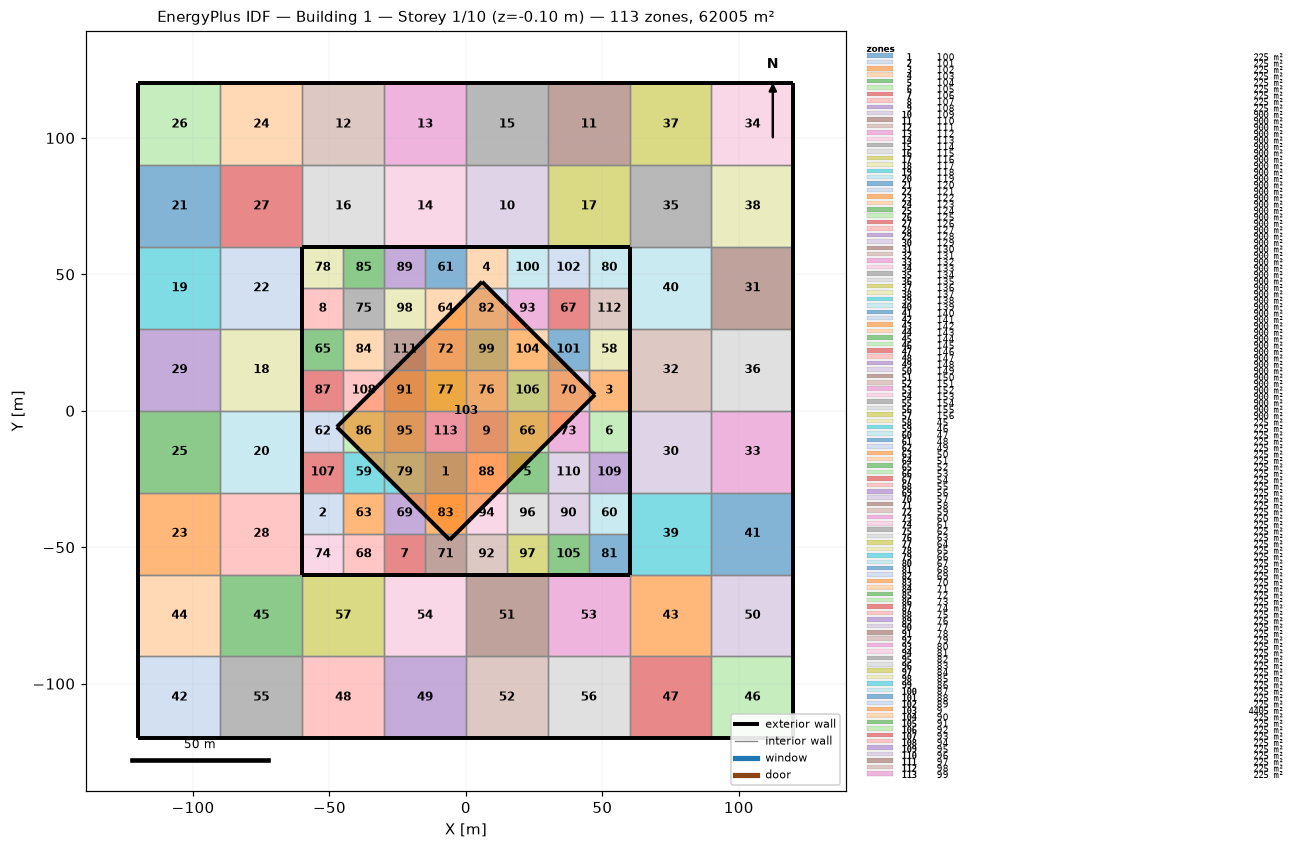
=== STOREY PLAN SPEC (per zone: floor XY polygon, exterior-wall plan segments, windows/doors) ===
zone 1: 100  (225.0 m²)
  floor: (-15.00, -15.00) (0.00, -15.00) (0.00, -30.00) (-15.00, -30.00)
  interior walls: 4
zone 2: 101  (225.0 m²)
  floor: (-60.00, -30.00) (-45.00, -30.00) (-45.00, -45.00) (-60.00, -45.00)
  exterior wall: (-60.00, -30.00) – (-60.00, -45.00)  [15.0 m]
  interior walls: 3
zone 3: 102  (225.0 m²)
  floor: (45.00, 15.00) (60.00, 15.00) (60.00, 0.00) (45.00, 0.00)
  exterior wall: (60.00, 0.00) – (60.00, 15.00)  [15.0 m]
  interior walls: 3
zone 4: 103  (225.0 m²)
  floor: (0.00, 60.00) (15.00, 60.00) (15.00, 45.00) (0.00, 45.00)
  exterior wall: (15.00, 60.00) – (0.00, 60.00)  [15.0 m]
  interior walls: 3
zone 5: 104  (225.0 m²)
  floor: (15.00, -15.00) (30.00, -15.00) (30.00, -30.00) (15.00, -30.00)
  interior walls: 4
zone 6: 105  (225.0 m²)
  floor: (45.00, 0.00) (60.00, 0.00) (60.00, -15.00) (45.00, -15.00)
  exterior wall: (60.00, -15.00) – (60.00, 0.00)  [15.0 m]
  interior walls: 3
zone 7: 106  (225.0 m²)
  floor: (-30.00, -45.00) (-15.00, -45.00) (-15.00, -60.00) (-30.00, -60.00)
  exterior wall: (-30.00, -60.00) – (-15.00, -60.00)  [15.0 m]
  interior walls: 3
zone 8: 107  (225.0 m²)
  floor: (-60.00, 45.00) (-45.00, 45.00) (-45.00, 30.00) (-60.00, 30.00)
  exterior wall: (-60.00, 45.00) – (-60.00, 30.00)  [15.0 m]
  interior walls: 3
zone 9: 108  (225.0 m²)
  floor: (0.00, 0.00) (15.00, 0.00) (15.00, -15.00) (0.00, -15.00)
  interior walls: 4
zone 10: 109  (900.0 m²)
  floor: (0.00, 90.00) (30.00, 90.00) (30.00, 60.00) (0.00, 60.00)
  exterior wall: (0.00, 60.00) – (30.00, 60.00)  [30.0 m]
  interior walls: 3
zone 11: 110  (900.0 m²)
  floor: (30.00, 120.00) (60.00, 120.00) (60.00, 90.00) (30.00, 90.00)
  exterior wall: (60.00, 120.00) – (30.00, 120.00)  [30.0 m]
  interior walls: 3
zone 12: 111  (900.0 m²)
  floor: (-60.00, 120.00) (-30.00, 120.00) (-30.00, 90.00) (-60.00, 90.00)
  exterior wall: (-30.00, 120.00) – (-60.00, 120.00)  [30.0 m]
  interior walls: 3
zone 13: 112  (900.0 m²)
  floor: (-30.00, 120.00) (0.00, 120.00) (0.00, 90.00) (-30.00, 90.00)
  exterior wall: (0.00, 120.00) – (-30.00, 120.00)  [30.0 m]
  interior walls: 3
zone 14: 113  (900.0 m²)
  floor: (-30.00, 90.00) (0.00, 90.00) (0.00, 60.00) (-30.00, 60.00)
  exterior wall: (-30.00, 60.00) – (0.00, 60.00)  [30.0 m]
  interior walls: 3
zone 15: 114  (900.0 m²)
  floor: (0.00, 120.00) (30.00, 120.00) (30.00, 90.00) (0.00, 90.00)
  exterior wall: (30.00, 120.00) – (0.00, 120.00)  [30.0 m]
  interior walls: 3
zone 16: 115  (900.0 m²)
  floor: (-60.00, 90.00) (-30.00, 90.00) (-30.00, 60.00) (-60.00, 60.00)
  exterior wall: (-60.00, 60.00) – (-30.00, 60.00)  [30.0 m]
  interior walls: 3
zone 17: 116  (900.0 m²)
  floor: (30.00, 90.00) (60.00, 90.00) (60.00, 60.00) (30.00, 60.00)
  exterior wall: (30.00, 60.00) – (60.00, 60.00)  [30.0 m]
  interior walls: 3
zone 18: 117  (900.0 m²)
  floor: (-90.00, 30.00) (-60.00, 30.00) (-60.00, 0.00) (-90.00, 0.00)
  exterior wall: (-60.00, 0.00) – (-60.00, 30.00)  [30.0 m]
  interior walls: 3
zone 19: 118  (900.0 m²)
  floor: (-120.00, 60.00) (-90.00, 60.00) (-90.00, 30.00) (-120.00, 30.00)
  exterior wall: (-120.00, 60.00) – (-120.00, 30.00)  [30.0 m]
  interior walls: 3
zone 20: 119  (900.0 m²)
  floor: (-90.00, 0.00) (-60.00, 0.00) (-60.00, -30.00) (-90.00, -30.00)
  exterior wall: (-60.00, -30.00) – (-60.00, 0.00)  [30.0 m]
  interior walls: 3
zone 21: 120  (900.0 m²)
  floor: (-120.00, 90.00) (-90.00, 90.00) (-90.00, 60.00) (-120.00, 60.00)
  exterior wall: (-120.00, 90.00) – (-120.00, 60.00)  [30.0 m]
  interior walls: 3
zone 22: 121  (900.0 m²)
  floor: (-90.00, 60.00) (-60.00, 60.00) (-60.00, 30.00) (-90.00, 30.00)
  exterior wall: (-60.00, 30.00) – (-60.00, 60.00)  [30.0 m]
  interior walls: 3
zone 23: 122  (900.0 m²)
  floor: (-120.00, -30.00) (-90.00, -30.00) (-90.00, -60.00) (-120.00, -60.00)
  exterior wall: (-120.00, -30.00) – (-120.00, -60.00)  [30.0 m]
  interior walls: 3
zone 24: 123  (900.0 m²)
  floor: (-90.00, 120.00) (-60.00, 120.00) (-60.00, 90.00) (-90.00, 90.00)
  exterior wall: (-60.00, 120.00) – (-90.00, 120.00)  [30.0 m]
  interior walls: 3
zone 25: 124  (900.0 m²)
  floor: (-120.00, 0.00) (-90.00, 0.00) (-90.00, -30.00) (-120.00, -30.00)
  exterior wall: (-120.00, 0.00) – (-120.00, -30.00)  [30.0 m]
  interior walls: 3
zone 26: 125  (900.0 m²)
  floor: (-120.00, 120.00) (-90.00, 120.00) (-90.00, 90.00) (-120.00, 90.00)
  exterior wall: (-90.00, 120.00) – (-120.00, 120.00)  [30.0 m]
  exterior wall: (-120.00, 120.00) – (-120.00, 90.00)  [30.0 m]
  interior walls: 2
zone 27: 126  (900.0 m²)
  floor: (-90.00, 90.00) (-60.00, 90.00) (-60.00, 60.00) (-90.00, 60.00)
  interior walls: 4
zone 28: 127  (900.0 m²)
  floor: (-90.00, -30.00) (-60.00, -30.00) (-60.00, -60.00) (-90.00, -60.00)
  exterior wall: (-60.00, -60.00) – (-60.00, -30.00)  [30.0 m]
  interior walls: 3
zone 29: 128  (900.0 m²)
  floor: (-120.00, 30.00) (-90.00, 30.00) (-90.00, 0.00) (-120.00, 0.00)
  exterior wall: (-120.00, 30.00) – (-120.00, 0.00)  [30.0 m]
  interior walls: 3
zone 30: 129  (900.0 m²)
  floor: (60.00, 0.00) (90.00, 0.00) (90.00, -30.00) (60.00, -30.00)
  exterior wall: (60.00, 0.00) – (60.00, -30.00)  [30.0 m]
  interior walls: 3
zone 31: 130  (900.0 m²)
  floor: (90.00, 60.00) (120.00, 60.00) (120.00, 30.00) (90.00, 30.00)
  exterior wall: (120.00, 30.00) – (120.00, 60.00)  [30.0 m]
  interior walls: 3
zone 32: 131  (900.0 m²)
  floor: (60.00, 30.00) (90.00, 30.00) (90.00, 0.00) (60.00, 0.00)
  exterior wall: (60.00, 30.00) – (60.00, 0.00)  [30.0 m]
  interior walls: 3
zone 33: 132  (900.0 m²)
  floor: (90.00, 0.00) (120.00, 0.00) (120.00, -30.00) (90.00, -30.00)
  exterior wall: (120.00, -30.00) – (120.00, 0.00)  [30.0 m]
  interior walls: 3
zone 34: 133  (900.0 m²)
  floor: (90.00, 120.00) (120.00, 120.00) (120.00, 90.00) (90.00, 90.00)
  exterior wall: (120.00, 120.00) – (90.00, 120.00)  [30.0 m]
  exterior wall: (120.00, 90.00) – (120.00, 120.00)  [30.0 m]
  interior walls: 2
zone 35: 134  (900.0 m²)
  floor: (60.00, 90.00) (90.00, 90.00) (90.00, 60.00) (60.00, 60.00)
  interior walls: 4
zone 36: 135  (900.0 m²)
  floor: (90.00, 30.00) (120.00, 30.00) (120.00, 0.00) (90.00, 0.00)
  exterior wall: (120.00, 0.00) – (120.00, 30.00)  [30.0 m]
  interior walls: 3
zone 37: 136  (900.0 m²)
  floor: (60.00, 120.00) (90.00, 120.00) (90.00, 90.00) (60.00, 90.00)
  exterior wall: (90.00, 120.00) – (60.00, 120.00)  [30.0 m]
  interior walls: 3
zone 38: 137  (900.0 m²)
  floor: (90.00, 90.00) (120.00, 90.00) (120.00, 60.00) (90.00, 60.00)
  exterior wall: (120.00, 60.00) – (120.00, 90.00)  [30.0 m]
  interior walls: 3
zone 39: 138  (900.0 m²)
  floor: (60.00, -30.00) (90.00, -30.00) (90.00, -60.00) (60.00, -60.00)
  exterior wall: (60.00, -30.00) – (60.00, -60.00)  [30.0 m]
  interior walls: 3
zone 40: 139  (900.0 m²)
  floor: (60.00, 60.00) (90.00, 60.00) (90.00, 30.00) (60.00, 30.00)
  exterior wall: (60.00, 60.00) – (60.00, 30.00)  [30.0 m]
  interior walls: 3
zone 41: 140  (900.0 m²)
  floor: (90.00, -30.00) (120.00, -30.00) (120.00, -60.00) (90.00, -60.00)
  exterior wall: (120.00, -60.00) – (120.00, -30.00)  [30.0 m]
  interior walls: 3
zone 42: 141  (900.0 m²)
  floor: (-120.00, -90.00) (-90.00, -90.00) (-90.00, -120.00) (-120.00, -120.00)
  exterior wall: (-120.00, -120.00) – (-90.00, -120.00)  [30.0 m]
  exterior wall: (-120.00, -90.00) – (-120.00, -120.00)  [30.0 m]
  interior walls: 2
zone 43: 142  (900.0 m²)
  floor: (60.00, -60.00) (90.00, -60.00) (90.00, -90.00) (60.00, -90.00)
  interior walls: 4
zone 44: 143  (900.0 m²)
  floor: (-120.00, -60.00) (-90.00, -60.00) (-90.00, -90.00) (-120.00, -90.00)
  exterior wall: (-120.00, -60.00) – (-120.00, -90.00)  [30.0 m]
  interior walls: 3
zone 45: 144  (900.0 m²)
  floor: (-90.00, -60.00) (-60.00, -60.00) (-60.00, -90.00) (-90.00, -90.00)
  interior walls: 4
zone 46: 145  (900.0 m²)
  floor: (90.00, -90.00) (120.00, -90.00) (120.00, -120.00) (90.00, -120.00)
  exterior wall: (120.00, -120.00) – (120.00, -90.00)  [30.0 m]
  exterior wall: (90.00, -120.00) – (120.00, -120.00)  [30.0 m]
  interior walls: 2
zone 47: 146  (900.0 m²)
  floor: (60.00, -90.00) (90.00, -90.00) (90.00, -120.00) (60.00, -120.00)
  exterior wall: (60.00, -120.00) – (90.00, -120.00)  [30.0 m]
  interior walls: 3
zone 48: 147  (900.0 m²)
  floor: (-60.00, -90.00) (-30.00, -90.00) (-30.00, -120.00) (-60.00, -120.00)
  exterior wall: (-60.00, -120.00) – (-30.00, -120.00)  [30.0 m]
  interior walls: 3
zone 49: 148  (900.0 m²)
  floor: (-30.00, -90.00) (0.00, -90.00) (0.00, -120.00) (-30.00, -120.00)
  exterior wall: (-30.00, -120.00) – (0.00, -120.00)  [30.0 m]
  interior walls: 3
zone 50: 149  (900.0 m²)
  floor: (90.00, -60.00) (120.00, -60.00) (120.00, -90.00) (90.00, -90.00)
  exterior wall: (120.00, -90.00) – (120.00, -60.00)  [30.0 m]
  interior walls: 3
zone 51: 150  (900.0 m²)
  floor: (0.00, -60.00) (30.00, -60.00) (30.00, -90.00) (0.00, -90.00)
  exterior wall: (30.00, -60.00) – (0.00, -60.00)  [30.0 m]
  interior walls: 3
zone 52: 151  (900.0 m²)
  floor: (0.00, -90.00) (30.00, -90.00) (30.00, -120.00) (0.00, -120.00)
  exterior wall: (0.00, -120.00) – (30.00, -120.00)  [30.0 m]
  interior walls: 3
zone 53: 152  (900.0 m²)
  floor: (30.00, -60.00) (60.00, -60.00) (60.00, -90.00) (30.00, -90.00)
  exterior wall: (60.00, -60.00) – (30.00, -60.00)  [30.0 m]
  interior walls: 3
zone 54: 153  (900.0 m²)
  floor: (-30.00, -60.00) (0.00, -60.00) (0.00, -90.00) (-30.00, -90.00)
  exterior wall: (0.00, -60.00) – (-30.00, -60.00)  [30.0 m]
  interior walls: 3
zone 55: 154  (900.0 m²)
  floor: (-90.00, -90.00) (-60.00, -90.00) (-60.00, -120.00) (-90.00, -120.00)
  exterior wall: (-90.00, -120.00) – (-60.00, -120.00)  [30.0 m]
  interior walls: 3
zone 56: 155  (900.0 m²)
  floor: (30.00, -90.00) (60.00, -90.00) (60.00, -120.00) (30.00, -120.00)
  exterior wall: (30.00, -120.00) – (60.00, -120.00)  [30.0 m]
  interior walls: 3
zone 57: 156  (900.0 m²)
  floor: (-60.00, -60.00) (-30.00, -60.00) (-30.00, -90.00) (-60.00, -90.00)
  exterior wall: (-30.00, -60.00) – (-60.00, -60.00)  [30.0 m]
  interior walls: 3
zone 58: 45  (225.0 m²)
  floor: (45.00, 30.00) (60.00, 30.00) (60.00, 15.00) (45.00, 15.00)
  exterior wall: (60.00, 15.00) – (60.00, 30.00)  [15.0 m]
  interior walls: 3
zone 59: 46  (225.0 m²)
  floor: (-45.00, -15.00) (-30.00, -15.00) (-30.00, -30.00) (-45.00, -30.00)
  interior walls: 4
zone 60: 47  (225.0 m²)
  floor: (45.00, -30.00) (60.00, -30.00) (60.00, -45.00) (45.00, -45.00)
  exterior wall: (60.00, -45.00) – (60.00, -30.00)  [15.0 m]
  interior walls: 3
zone 61: 48  (225.0 m²)
  floor: (-15.00, 60.00) (0.00, 60.00) (0.00, 45.00) (-15.00, 45.00)
  exterior wall: (0.00, 60.00) – (-15.00, 60.00)  [15.0 m]
  interior walls: 3
zone 62: 49  (225.0 m²)
  floor: (-60.00, 0.00) (-45.00, 0.00) (-45.00, -15.00) (-60.00, -15.00)
  exterior wall: (-60.00, 0.00) – (-60.00, -15.00)  [15.0 m]
  interior walls: 3
zone 63: 50  (225.0 m²)
  floor: (-45.00, -30.00) (-30.00, -30.00) (-30.00, -45.00) (-45.00, -45.00)
  interior walls: 4
zone 64: 51  (225.0 m²)
  floor: (-15.00, 45.00) (0.00, 45.00) (0.00, 30.00) (-15.00, 30.00)
  interior walls: 4
zone 65: 52  (225.0 m²)
  floor: (-60.00, 30.00) (-45.00, 30.00) (-45.00, 15.00) (-60.00, 15.00)
  exterior wall: (-60.00, 30.00) – (-60.00, 15.00)  [15.0 m]
  interior walls: 3
zone 66: 53  (225.0 m²)
  floor: (15.00, 0.00) (30.00, 0.00) (30.00, -15.00) (15.00, -15.00)
  interior walls: 4
zone 67: 54  (225.0 m²)
  floor: (30.00, 45.00) (45.00, 45.00) (45.00, 30.00) (30.00, 30.00)
  interior walls: 4
zone 68: 55  (225.0 m²)
  floor: (-45.00, -45.00) (-30.00, -45.00) (-30.00, -60.00) (-45.00, -60.00)
  exterior wall: (-45.00, -60.00) – (-30.00, -60.00)  [15.0 m]
  interior walls: 3
zone 69: 56  (225.0 m²)
  floor: (-30.00, -30.00) (-15.00, -30.00) (-15.00, -45.00) (-30.00, -45.00)
  interior walls: 4
zone 70: 57  (225.0 m²)
  floor: (30.00, 15.00) (45.00, 15.00) (45.00, 0.00) (30.00, 0.00)
  interior walls: 4
zone 71: 58  (225.0 m²)
  floor: (-15.00, -45.00) (0.00, -45.00) (0.00, -60.00) (-15.00, -60.00)
  exterior wall: (-15.00, -60.00) – (0.00, -60.00)  [15.0 m]
  interior walls: 3
zone 72: 59  (225.0 m²)
  floor: (-15.00, 30.00) (0.00, 30.00) (0.00, 15.00) (-15.00, 15.00)
  interior walls: 4
zone 73: 60  (225.0 m²)
  floor: (30.00, 0.00) (45.00, 0.00) (45.00, -15.00) (30.00, -15.00)
  interior walls: 4
zone 74: 61  (225.0 m²)
  floor: (-60.00, -45.00) (-45.00, -45.00) (-45.00, -60.00) (-60.00, -60.00)
  exterior wall: (-60.00, -60.00) – (-45.00, -60.00)  [15.0 m]
  exterior wall: (-60.00, -45.00) – (-60.00, -60.00)  [15.0 m]
  interior walls: 2
zone 75: 62  (225.0 m²)
  floor: (-45.00, 45.00) (-30.00, 45.00) (-30.00, 30.00) (-45.00, 30.00)
  interior walls: 4
zone 76: 63  (225.0 m²)
  floor: (0.00, 15.00) (15.00, 15.00) (15.00, 0.00) (0.00, 0.00)
  interior walls: 4
zone 77: 64  (225.0 m²)
  floor: (-15.00, 15.00) (0.00, 15.00) (0.00, 0.00) (-15.00, 0.00)
  interior walls: 4
zone 78: 65  (225.0 m²)
  floor: (-60.00, 60.00) (-45.00, 60.00) (-45.00, 45.00) (-60.00, 45.00)
  exterior wall: (-45.00, 60.00) – (-60.00, 60.00)  [15.0 m]
  exterior wall: (-60.00, 60.00) – (-60.00, 45.00)  [15.0 m]
  interior walls: 2
zone 79: 66  (225.0 m²)
  floor: (-30.00, -15.00) (-15.00, -15.00) (-15.00, -30.00) (-30.00, -30.00)
  interior walls: 4
zone 80: 67  (225.0 m²)
  floor: (45.00, 60.00) (60.00, 60.00) (60.00, 45.00) (45.00, 45.00)
  exterior wall: (60.00, 60.00) – (45.00, 60.00)  [15.0 m]
  exterior wall: (60.00, 45.00) – (60.00, 60.00)  [15.0 m]
  interior walls: 2
zone 81: 68  (225.0 m²)
  floor: (45.00, -45.00) (60.00, -45.00) (60.00, -60.00) (45.00, -60.00)
  exterior wall: (60.00, -60.00) – (60.00, -45.00)  [15.0 m]
  exterior wall: (45.00, -60.00) – (60.00, -60.00)  [15.0 m]
  interior walls: 2
zone 82: 69  (225.0 m²)
  floor: (0.00, 45.00) (15.00, 45.00) (15.00, 30.00) (0.00, 30.00)
  interior walls: 4
zone 83: 70  (225.0 m²)
  floor: (-15.00, -30.00) (0.00, -30.00) (0.00, -45.00) (-15.00, -45.00)
  interior walls: 4
zone 84: 71  (225.0 m²)
  floor: (-45.00, 30.00) (-30.00, 30.00) (-30.00, 15.00) (-45.00, 15.00)
  interior walls: 4
zone 85: 72  (225.0 m²)
  floor: (-45.00, 60.00) (-30.00, 60.00) (-30.00, 45.00) (-45.00, 45.00)
  exterior wall: (-30.00, 60.00) – (-45.00, 60.00)  [15.0 m]
  interior walls: 3
zone 86: 73  (225.0 m²)
  floor: (-45.00, 0.00) (-30.00, 0.00) (-30.00, -15.00) (-45.00, -15.00)
  interior walls: 4
zone 87: 74  (225.0 m²)
  floor: (-60.00, 15.00) (-45.00, 15.00) (-45.00, 0.00) (-60.00, 0.00)
  exterior wall: (-60.00, 15.00) – (-60.00, 0.00)  [15.0 m]
  interior walls: 3
zone 88: 75  (225.0 m²)
  floor: (0.00, -15.00) (15.00, -15.00) (15.00, -30.00) (0.00, -30.00)
  interior walls: 4
zone 89: 76  (225.0 m²)
  floor: (-30.00, 60.00) (-15.00, 60.00) (-15.00, 45.00) (-30.00, 45.00)
  exterior wall: (-15.00, 60.00) – (-30.00, 60.00)  [15.0 m]
  interior walls: 3
zone 90: 77  (225.0 m²)
  floor: (30.00, -30.00) (45.00, -30.00) (45.00, -45.00) (30.00, -45.00)
  interior walls: 4
zone 91: 78  (225.0 m²)
  floor: (-30.00, 15.00) (-15.00, 15.00) (-15.00, 0.00) (-30.00, 0.00)
  interior walls: 4
zone 92: 79  (225.0 m²)
  floor: (0.00, -45.00) (15.00, -45.00) (15.00, -60.00) (0.00, -60.00)
  exterior wall: (0.00, -60.00) – (15.00, -60.00)  [15.0 m]
  interior walls: 3
zone 93: 80  (225.0 m²)
  floor: (15.00, 45.00) (30.00, 45.00) (30.00, 30.00) (15.00, 30.00)
  interior walls: 4
zone 94: 81  (225.0 m²)
  floor: (0.00, -30.00) (15.00, -30.00) (15.00, -45.00) (0.00, -45.00)
  interior walls: 4
zone 95: 82  (225.0 m²)
  floor: (-30.00, 0.00) (-15.00, 0.00) (-15.00, -15.00) (-30.00, -15.00)
  interior walls: 4
zone 96: 83  (225.0 m²)
  floor: (15.00, -30.00) (30.00, -30.00) (30.00, -45.00) (15.00, -45.00)
  interior walls: 4
zone 97: 84  (225.0 m²)
  floor: (15.00, -45.00) (30.00, -45.00) (30.00, -60.00) (15.00, -60.00)
  exterior wall: (15.00, -60.00) – (30.00, -60.00)  [15.0 m]
  interior walls: 3
zone 98: 85  (225.0 m²)
  floor: (-30.00, 45.00) (-15.00, 45.00) (-15.00, 30.00) (-30.00, 30.00)
  interior walls: 4
zone 99: 86  (225.0 m²)
  floor: (0.00, 30.00) (15.00, 30.00) (15.00, 15.00) (0.00, 15.00)
  interior walls: 4
zone 100: 87  (225.0 m²)
  floor: (15.00, 60.00) (30.00, 60.00) (30.00, 45.00) (15.00, 45.00)
  exterior wall: (30.00, 60.00) – (15.00, 60.00)  [15.0 m]
  interior walls: 3
zone 101: 88  (225.0 m²)
  floor: (30.00, 30.00) (45.00, 30.00) (45.00, 15.00) (30.00, 15.00)
  interior walls: 4
zone 102: 89  (225.0 m²)
  floor: (30.00, 60.00) (45.00, 60.00) (45.00, 45.00) (30.00, 45.00)
  exterior wall: (45.00, 60.00) – (30.00, 60.00)  [15.0 m]
  interior walls: 3
zone 103: 9  (4405.4 m²)
  floor: (5.93, 47.31) (14.20, 39.03) (22.48, 30.75) (30.75, 22.48) (39.03, 14.20) (47.31, 5.93) (39.70, -1.68) (32.10, -9.28) (24.49, -16.89) (16.89, -24.49) (9.28, -32.10) (1.68, -39.70) (-5.93, -47.31) (-14.20, -39.03) (-22.48, -30.75) (-30.75, -22.48) (-39.03, -14.20) (-47.31, -5.93) (-39.70, 1.68) (-32.10, 9.28) (-24.49, 16.89) (-16.89, 24.49) (-9.28, 32.10) (-1.68, 39.70)
  exterior wall: (16.89, -24.49) – (24.49, -16.89)  [10.8 m]
  exterior wall: (9.28, -32.10) – (16.89, -24.49)  [10.8 m]
  exterior wall: (1.68, -39.70) – (9.28, -32.10)  [10.8 m]
  exterior wall: (-5.93, -47.31) – (1.68, -39.70)  [10.8 m]
  exterior wall: (-14.20, -39.03) – (-5.93, -47.31)  [11.7 m]
  exterior wall: (-22.48, -30.75) – (-14.20, -39.03)  [11.7 m]
  exterior wall: (-30.75, -22.48) – (-22.48, -30.75)  [11.7 m]
  exterior wall: (-39.03, -14.20) – (-30.75, -22.48)  [11.7 m]
  exterior wall: (-47.31, -5.93) – (-39.03, -14.20)  [11.7 m]
  exterior wall: (-39.70, 1.68) – (-47.31, -5.93)  [10.8 m]
  exterior wall: (14.20, 39.03) – (5.93, 47.31)  [11.7 m]
  exterior wall: (-32.10, 9.28) – (-39.70, 1.68)  [10.8 m]
  exterior wall: (-24.49, 16.89) – (-32.10, 9.28)  [10.8 m]
  exterior wall: (-16.89, 24.49) – (-24.49, 16.89)  [10.8 m]
  exterior wall: (-9.28, 32.10) – (-16.89, 24.49)  [10.8 m]
  exterior wall: (-1.68, 39.70) – (-9.28, 32.10)  [10.8 m]
  exterior wall: (5.93, 47.31) – (-1.68, 39.70)  [10.8 m]
  exterior wall: (22.48, 30.75) – (14.20, 39.03)  [11.7 m]
  exterior wall: (30.75, 22.48) – (22.48, 30.75)  [11.7 m]
  exterior wall: (39.03, 14.20) – (30.75, 22.48)  [11.7 m]
  exterior wall: (47.31, 5.93) – (39.03, 14.20)  [11.7 m]
  exterior wall: (39.70, -1.68) – (47.31, 5.93)  [10.8 m]
  exterior wall: (32.10, -9.28) – (39.70, -1.68)  [10.8 m]
  exterior wall: (24.49, -16.89) – (32.10, -9.28)  [10.8 m]
zone 104: 90  (225.0 m²)
  floor: (15.00, 30.00) (30.00, 30.00) (30.00, 15.00) (15.00, 15.00)
  interior walls: 4
zone 105: 91  (225.0 m²)
  floor: (30.00, -45.00) (45.00, -45.00) (45.00, -60.00) (30.00, -60.00)
  exterior wall: (30.00, -60.00) – (45.00, -60.00)  [15.0 m]
  interior walls: 3
zone 106: 92  (225.0 m²)
  floor: (15.00, 15.00) (30.00, 15.00) (30.00, 0.00) (15.00, 0.00)
  interior walls: 4
zone 107: 93  (225.0 m²)
  floor: (-60.00, -15.00) (-45.00, -15.00) (-45.00, -30.00) (-60.00, -30.00)
  exterior wall: (-60.00, -15.00) – (-60.00, -30.00)  [15.0 m]
  interior walls: 3
zone 108: 94  (225.0 m²)
  floor: (-45.00, 15.00) (-30.00, 15.00) (-30.00, 0.00) (-45.00, 0.00)
  interior walls: 4
zone 109: 95  (225.0 m²)
  floor: (45.00, -15.00) (60.00, -15.00) (60.00, -30.00) (45.00, -30.00)
  exterior wall: (60.00, -30.00) – (60.00, -15.00)  [15.0 m]
  interior walls: 3
zone 110: 96  (225.0 m²)
  floor: (30.00, -15.00) (45.00, -15.00) (45.00, -30.00) (30.00, -30.00)
  interior walls: 4
zone 111: 97  (225.0 m²)
  floor: (-30.00, 30.00) (-15.00, 30.00) (-15.00, 15.00) (-30.00, 15.00)
  interior walls: 4
zone 112: 98  (225.0 m²)
  floor: (45.00, 45.00) (60.00, 45.00) (60.00, 30.00) (45.00, 30.00)
  exterior wall: (60.00, 30.00) – (60.00, 45.00)  [15.0 m]
  interior walls: 3
zone 113: 99  (225.0 m²)
  floor: (-15.00, 0.00) (0.00, 0.00) (0.00, -15.00) (-15.00, -15.00)
  interior walls: 4

=== DERIVED (storey summary) ===
Building: Building 1
Storey: 1 of 10  (floor level z = -0.10 m)
Storey gross floor area: 62005.4 m²
Zones on this storey: 113
  - 100: floor 225.0 m²
  - 101: floor 225.0 m²; exterior wall 15.0 m (1.5 m²); WWR 0.0%
  - 102: floor 225.0 m²; exterior wall 15.0 m (1.5 m²); WWR 0.0%
  - 103: floor 225.0 m²; exterior wall 15.0 m (1.5 m²); WWR 0.0%
  - 104: floor 225.0 m²
  - 105: floor 225.0 m²; exterior wall 15.0 m (1.5 m²); WWR 0.0%
  - 106: floor 225.0 m²; exterior wall 15.0 m (1.5 m²); WWR 0.0%
  - 107: floor 225.0 m²; exterior wall 15.0 m (1.5 m²); WWR 0.0%
  - 108: floor 225.0 m²
  - 109: floor 900.0 m²; exterior wall 30.0 m (3.0 m²); WWR 0.0%
  - 110: floor 900.0 m²; exterior wall 30.0 m (3.0 m²); WWR 0.0%
  - 111: floor 900.0 m²; exterior wall 30.0 m (3.0 m²); WWR 0.0%
  - 112: floor 900.0 m²; exterior wall 30.0 m (3.0 m²); WWR 0.0%
  - 113: floor 900.0 m²; exterior wall 30.0 m (3.0 m²); WWR 0.0%
  - 114: floor 900.0 m²; exterior wall 30.0 m (3.0 m²); WWR 0.0%
  - 115: floor 900.0 m²; exterior wall 30.0 m (3.0 m²); WWR 0.0%
  - 116: floor 900.0 m²; exterior wall 30.0 m (3.0 m²); WWR 0.0%
  - 117: floor 900.0 m²; exterior wall 30.0 m (3.0 m²); WWR 0.0%
  - 118: floor 900.0 m²; exterior wall 30.0 m (3.0 m²); WWR 0.0%
  - 119: floor 900.0 m²; exterior wall 30.0 m (3.0 m²); WWR 0.0%
  - 120: floor 900.0 m²; exterior wall 30.0 m (3.0 m²); WWR 0.0%
  - 121: floor 900.0 m²; exterior wall 30.0 m (3.0 m²); WWR 0.0%
  - 122: floor 900.0 m²; exterior wall 30.0 m (3.0 m²); WWR 0.0%
  - 123: floor 900.0 m²; exterior wall 30.0 m (3.0 m²); WWR 0.0%
  - 124: floor 900.0 m²; exterior wall 30.0 m (3.0 m²); WWR 0.0%
  - 125: floor 900.0 m²; exterior wall 60.0 m (6.0 m²); WWR 0.0%
  - 126: floor 900.0 m²
  - 127: floor 900.0 m²; exterior wall 30.0 m (3.0 m²); WWR 0.0%
  - 128: floor 900.0 m²; exterior wall 30.0 m (3.0 m²); WWR 0.0%
  - 129: floor 900.0 m²; exterior wall 30.0 m (3.0 m²); WWR 0.0%
  - 130: floor 900.0 m²; exterior wall 30.0 m (3.0 m²); WWR 0.0%
  - 131: floor 900.0 m²; exterior wall 30.0 m (3.0 m²); WWR 0.0%
  - 132: floor 900.0 m²; exterior wall 30.0 m (3.0 m²); WWR 0.0%
  - 133: floor 900.0 m²; exterior wall 60.0 m (6.0 m²); WWR 0.0%
  - 134: floor 900.0 m²
  - 135: floor 900.0 m²; exterior wall 30.0 m (3.0 m²); WWR 0.0%
  - 136: floor 900.0 m²; exterior wall 30.0 m (3.0 m²); WWR 0.0%
  - 137: floor 900.0 m²; exterior wall 30.0 m (3.0 m²); WWR 0.0%
  - 138: floor 900.0 m²; exterior wall 30.0 m (3.0 m²); WWR 0.0%
  - 139: floor 900.0 m²; exterior wall 30.0 m (3.0 m²); WWR 0.0%
  - 140: floor 900.0 m²; exterior wall 30.0 m (3.0 m²); WWR 0.0%
  - 141: floor 900.0 m²; exterior wall 60.0 m (6.0 m²); WWR 0.0%
  - 142: floor 900.0 m²
  - 143: floor 900.0 m²; exterior wall 30.0 m (3.0 m²); WWR 0.0%
  - 144: floor 900.0 m²
  - 145: floor 900.0 m²; exterior wall 60.0 m (6.0 m²); WWR 0.0%
  - 146: floor 900.0 m²; exterior wall 30.0 m (3.0 m²); WWR 0.0%
  - 147: floor 900.0 m²; exterior wall 30.0 m (3.0 m²); WWR 0.0%
  - 148: floor 900.0 m²; exterior wall 30.0 m (3.0 m²); WWR 0.0%
  - 149: floor 900.0 m²; exterior wall 30.0 m (3.0 m²); WWR 0.0%
  - 150: floor 900.0 m²; exterior wall 30.0 m (3.0 m²); WWR 0.0%
  - 151: floor 900.0 m²; exterior wall 30.0 m (3.0 m²); WWR 0.0%
  - 152: floor 900.0 m²; exterior wall 30.0 m (3.0 m²); WWR 0.0%
  - 153: floor 900.0 m²; exterior wall 30.0 m (3.0 m²); WWR 0.0%
  - 154: floor 900.0 m²; exterior wall 30.0 m (3.0 m²); WWR 0.0%
  - 155: floor 900.0 m²; exterior wall 30.0 m (3.0 m²); WWR 0.0%
  - 156: floor 900.0 m²; exterior wall 30.0 m (3.0 m²); WWR 0.0%
  - 45: floor 225.0 m²; exterior wall 15.0 m (1.5 m²); WWR 0.0%
  - 46: floor 225.0 m²
  - 47: floor 225.0 m²; exterior wall 15.0 m (1.5 m²); WWR 0.0%
  - 48: floor 225.0 m²; exterior wall 15.0 m (1.5 m²); WWR 0.0%
  - 49: floor 225.0 m²; exterior wall 15.0 m (1.5 m²); WWR 0.0%
  - 50: floor 225.0 m²
  - 51: floor 225.0 m²
  - 52: floor 225.0 m²; exterior wall 15.0 m (1.5 m²); WWR 0.0%
  - 53: floor 225.0 m²
  - 54: floor 225.0 m²
  - 55: floor 225.0 m²; exterior wall 15.0 m (1.5 m²); WWR 0.0%
  - 56: floor 225.0 m²
  - 57: floor 225.0 m²
  - 58: floor 225.0 m²; exterior wall 15.0 m (1.5 m²); WWR 0.0%
  - 59: floor 225.0 m²
  - 60: floor 225.0 m²
  - 61: floor 225.0 m²; exterior wall 30.0 m (3.0 m²); WWR 0.0%
  - 62: floor 225.0 m²
  - 63: floor 225.0 m²
  - 64: floor 225.0 m²
  - 65: floor 225.0 m²; exterior wall 30.0 m (3.0 m²); WWR 0.0%
  - 66: floor 225.0 m²
  - 67: floor 225.0 m²; exterior wall 30.0 m (3.0 m²); WWR 0.0%
  - 68: floor 225.0 m²; exterior wall 30.0 m (3.0 m²); WWR 0.0%
  - 69: floor 225.0 m²
  - 70: floor 225.0 m²
  - 71: floor 225.0 m²
  - 72: floor 225.0 m²; exterior wall 15.0 m (1.5 m²); WWR 0.0%
  - 73: floor 225.0 m²
  - 74: floor 225.0 m²; exterior wall 15.0 m (1.5 m²); WWR 0.0%
  - 75: floor 225.0 m²
  - 76: floor 225.0 m²; exterior wall 15.0 m (1.5 m²); WWR 0.0%
  - 77: floor 225.0 m²
  - 78: floor 225.0 m²
  - 79: floor 225.0 m²; exterior wall 15.0 m (1.5 m²); WWR 0.0%
  - 80: floor 225.0 m²
  - 81: floor 225.0 m²
  - 82: floor 225.0 m²
  - 83: floor 225.0 m²
  - 84: floor 225.0 m²; exterior wall 15.0 m (1.5 m²); WWR 0.0%
  - 85: floor 225.0 m²
  - 86: floor 225.0 m²
  - 87: floor 225.0 m²; exterior wall 15.0 m (1.5 m²); WWR 0.0%
  - 88: floor 225.0 m²
  - 89: floor 225.0 m²; exterior wall 15.0 m (1.5 m²); WWR 0.0%
  - 9: floor 4405.4 m²; exterior wall 267.6 m (334.2 m²); WWR 0.0%
  - 90: floor 225.0 m²
  - 91: floor 225.0 m²; exterior wall 15.0 m (1.5 m²); WWR 0.0%
  - 92: floor 225.0 m²
  - 93: floor 225.0 m²; exterior wall 15.0 m (1.5 m²); WWR 0.0%
  - 94: floor 225.0 m²
  - 95: floor 225.0 m²; exterior wall 15.0 m (1.5 m²); WWR 0.0%
  - 96: floor 225.0 m²
  - 97: floor 225.0 m²
  - 98: floor 225.0 m²; exterior wall 15.0 m (1.5 m²); WWR 0.0%
  - 99: floor 225.0 m²
Zone adjacency (shared interzone walls):
  - 100 ↔ 66
  - 100 ↔ 70
  - 100 ↔ 75
  - 100 ↔ 99
  - 101 ↔ 50
  - 101 ↔ 61
  - 101 ↔ 93
  - 102 ↔ 105
  - 102 ↔ 45
  - 102 ↔ 57
  - 103 ↔ 48
  - 103 ↔ 69
  - 103 ↔ 87
  - 104 ↔ 53
  - 104 ↔ 75
  - 104 ↔ 83
  - 104 ↔ 96
  - 105 ↔ 60
  - 105 ↔ 95
  - 106 ↔ 55
  - 106 ↔ 56
  - 106 ↔ 58
  - 107 ↔ 52
  - 107 ↔ 62
  - 107 ↔ 65
  - 108 ↔ 53
  - 108 ↔ 63
  - 108 ↔ 75
  - 108 ↔ 99
  - 109 ↔ 113
  - 109 ↔ 114
  - 109 ↔ 116
  - 110 ↔ 114
  - 110 ↔ 116
  - 110 ↔ 136
  - 111 ↔ 112
  - 111 ↔ 115
  - 111 ↔ 123
  - 112 ↔ 113
  - 112 ↔ 114
  - 113 ↔ 115
  - 115 ↔ 126
  - 116 ↔ 134
  - 117 ↔ 119
  - 117 ↔ 121
  - 117 ↔ 128
  - 118 ↔ 120
  - 118 ↔ 121
  - 118 ↔ 128
  - 119 ↔ 124
  - 119 ↔ 127
  - 120 ↔ 125
  - 120 ↔ 126
  - 121 ↔ 126
  - 122 ↔ 124
  - 122 ↔ 127
  - 122 ↔ 143
  - 123 ↔ 125
  - 123 ↔ 126
  - 124 ↔ 128
  - 127 ↔ 144
  - 129 ↔ 131
  - 129 ↔ 132
  - 129 ↔ 138
  - 130 ↔ 135
  - 130 ↔ 137
  - 130 ↔ 139
  - 131 ↔ 135
  - 131 ↔ 139
  - 132 ↔ 135
  - 132 ↔ 140
  - 133 ↔ 136
  - 133 ↔ 137
  - 134 ↔ 136
  - 134 ↔ 137
  - 134 ↔ 139
  - 138 ↔ 140
  - 138 ↔ 142
  - 140 ↔ 149
  - 141 ↔ 143
  - 141 ↔ 154
  - 142 ↔ 146
  - 142 ↔ 149
  - 142 ↔ 152
  - 143 ↔ 144
  - 144 ↔ 154
  - 144 ↔ 156
  - 145 ↔ 146
  - 145 ↔ 149
  - 146 ↔ 155
  - 147 ↔ 148
  - 147 ↔ 154
  - 147 ↔ 156
  - 148 ↔ 151
  - 148 ↔ 153
  - 150 ↔ 151
  - 150 ↔ 152
  - 150 ↔ 153
  - 151 ↔ 155
  - 152 ↔ 155
  - 153 ↔ 156
  - 45 ↔ 88
  - 45 ↔ 98
  - 46 ↔ 50
  - 46 ↔ 66
  - 46 ↔ 73
  - 46 ↔ 93
  - 47 ↔ 68
  - 47 ↔ 77
  - 47 ↔ 95
  - 48 ↔ 51
  - 48 ↔ 76
  - 49 ↔ 73
  - 49 ↔ 74
  - 49 ↔ 93
  - 50 ↔ 55
  - 50 ↔ 56
  - 51 ↔ 59
  - 51 ↔ 69
  - 51 ↔ 85
  - 52 ↔ 71
  - 52 ↔ 74
  - 53 ↔ 60
  - 53 ↔ 92
  - 54 ↔ 80
  - 54 ↔ 88
  - 54 ↔ 89
  - 54 ↔ 98
  - 55 ↔ 61
  - 56 ↔ 66
  - 56 ↔ 70
  - 57 ↔ 60
  - 57 ↔ 88
  - 57 ↔ 92
  - 58 ↔ 70
  - 58 ↔ 79
  - 59 ↔ 64
  - 59 ↔ 86
  - 59 ↔ 97
  - 60 ↔ 96
  - 62 ↔ 71
  - 62 ↔ 72
  - 62 ↔ 85
  - 63 ↔ 64
  - 63 ↔ 86
  - 63 ↔ 92
  - 64 ↔ 78
  - 64 ↔ 99
  - 65 ↔ 72
  - 66 ↔ 82
  - 67 ↔ 89
  - 67 ↔ 98
  - 68 ↔ 91
  - 69 ↔ 80
  - 69 ↔ 86
  - 70 ↔ 81
  - 71 ↔ 94
  - 71 ↔ 97
  - 72 ↔ 76
  - 73 ↔ 82
  - 73 ↔ 94
  - 74 ↔ 94
  - 75 ↔ 81
  - 76 ↔ 85
  - 77 ↔ 83
  - 77 ↔ 91
  - 77 ↔ 96
  - 78 ↔ 82
  - 78 ↔ 94
  - 78 ↔ 97
  - 79 ↔ 81
  - 79 ↔ 84
  - 80 ↔ 87
  - 80 ↔ 90
  - 81 ↔ 83
  - 82 ↔ 99
  - 83 ↔ 84
  - 84 ↔ 91
  - 85 ↔ 97
  - 86 ↔ 90
  - 87 ↔ 89
  - 88 ↔ 90
  - 90 ↔ 92
  - 95 ↔ 96